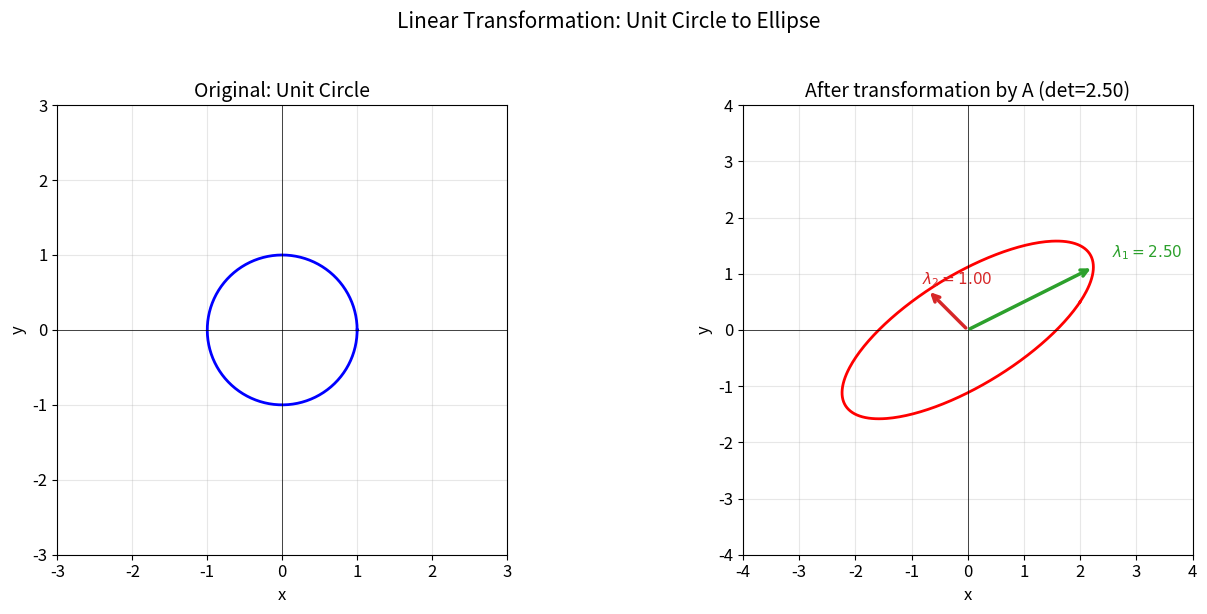
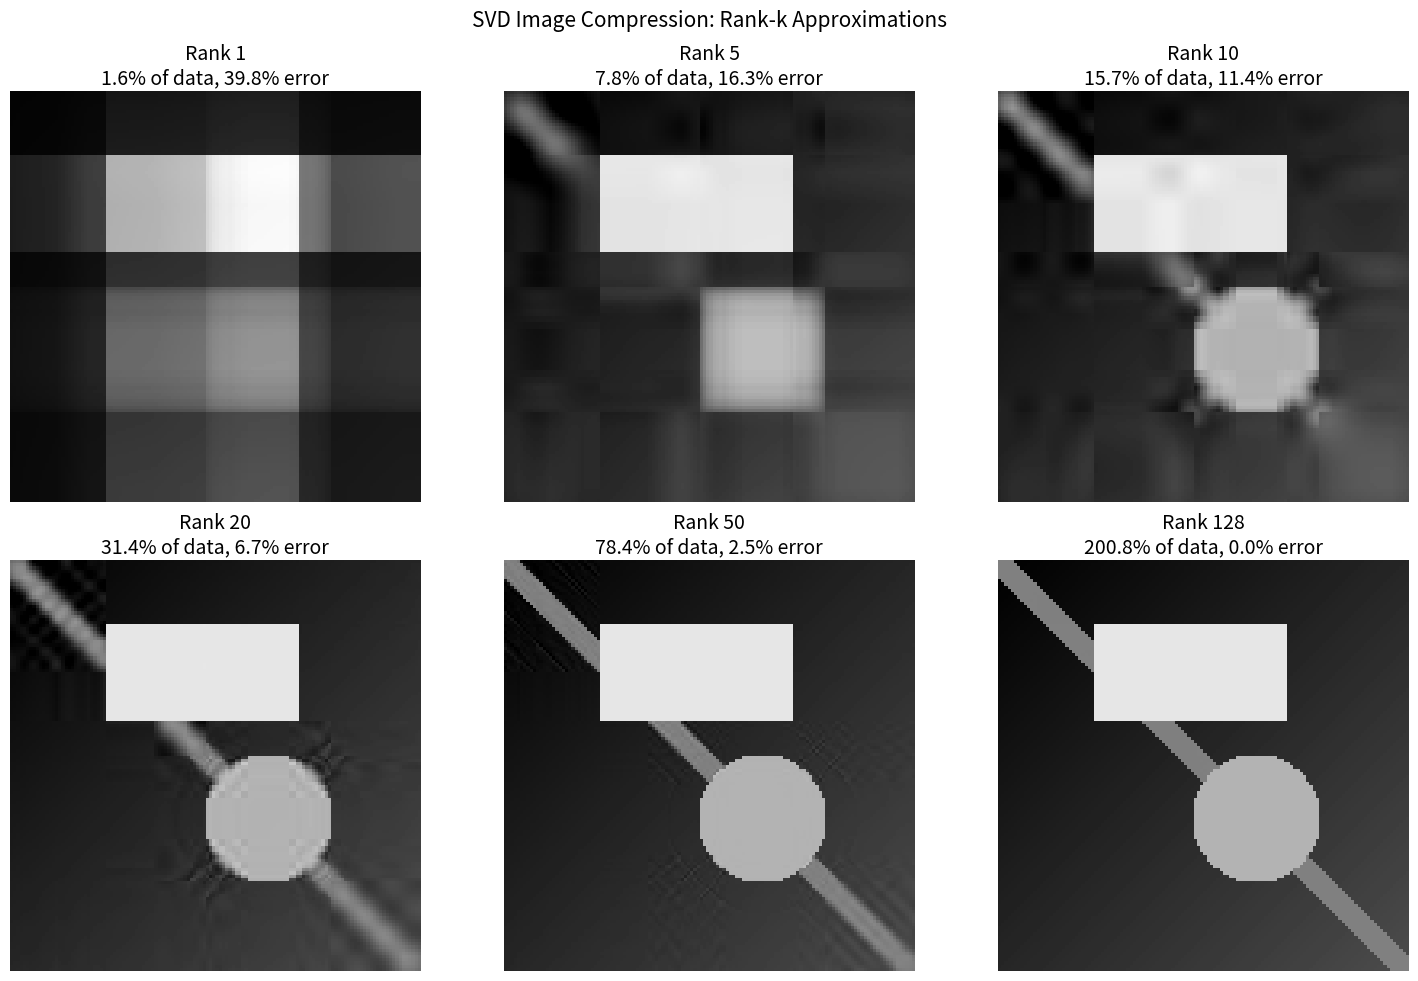
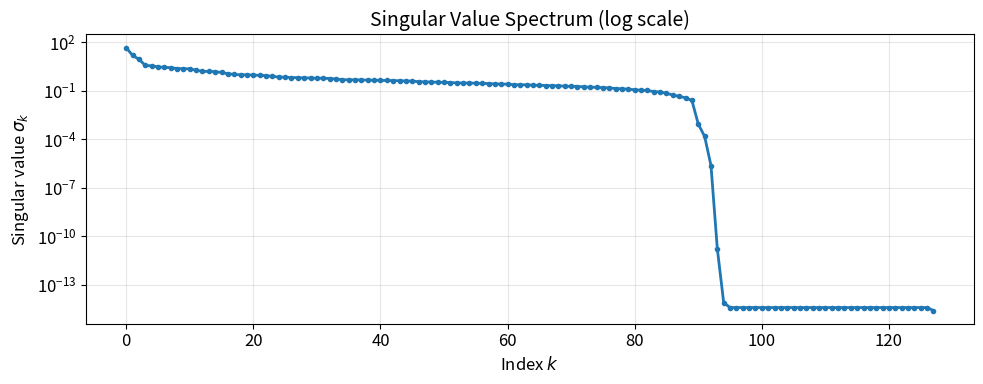
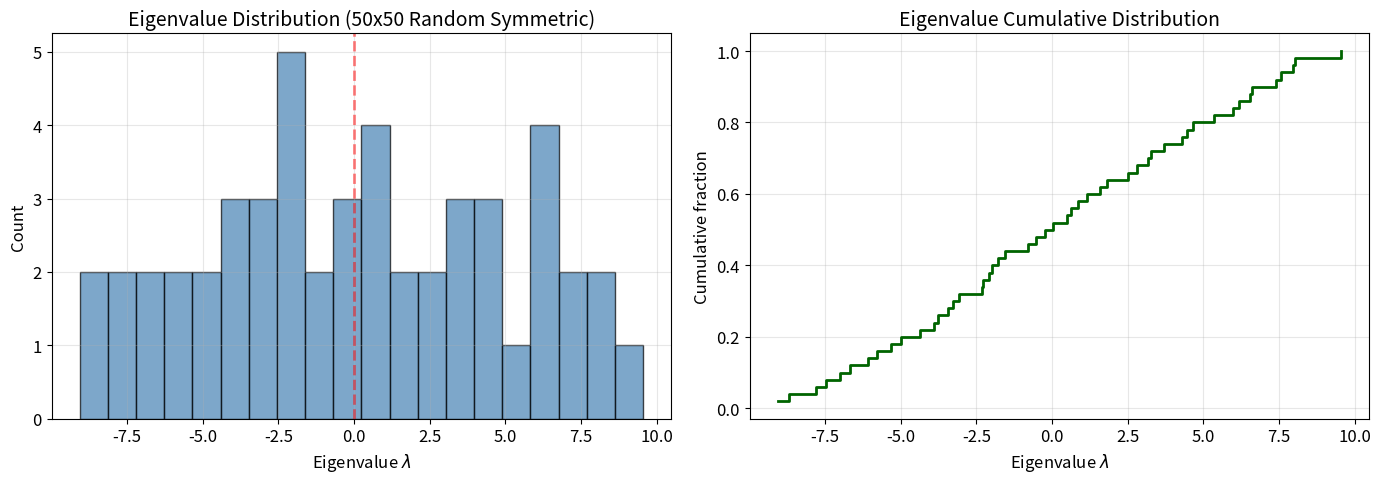

The script that saved these images, in order:
# Hardware detection — adapts simulations to your machine
import sys, os
sys.path.insert(0, os.path.join(os.path.dirname(os.path.abspath("__file__")), ".."))
try:
    from hardware_config import HARDWARE, get_max_qubits
    print(f"Hardware: {HARDWARE['chip']} | {HARDWARE['memory_gb']} GB | Profile: {HARDWARE['profile']}")
    print(f"Max qubits: {get_max_qubits('safe')} (safe) / {get_max_qubits('max')} (max)")
except ImportError:
    print("hardware_config.py not found — using defaults")
    print("Run setup.sh from the repo root to generate it")

# Standard scientific stack
import numpy as np
import matplotlib.pyplot as plt
from matplotlib.patches import FancyArrowPatch
from numpy.linalg import eig, svd, det, inv, norm, qr
%matplotlib inline

# Publication-quality plot defaults
plt.rcParams.update({
    'figure.figsize': (8, 6),
    'font.size': 12,
    'axes.titlesize': 14,
    'axes.labelsize': 12,
    'lines.linewidth': 2,
    'figure.dpi': 100,
})
print("Imports loaded. Ready for linear algebra explorations.")

# --- Matrix Operations: multiplication, transpose, determinant, inverse ---

A = np.array([[2, 1],
              [1, 3]])
B = np.array([[1, -1],
              [0,  2]])

print("Matrix A:")
print(A)
print("\nMatrix B:")
print(B)

# Matrix multiplication (two equivalent ways)
AB = A @ B
print("\nA @ B (matrix product):")
print(AB)

# Transpose
print("\nA^T (transpose):")
print(A.T)

# Determinant
det_A = det(A)
print(f"\ndet(A) = {det_A:.4f}")
print(f"det(B) = {det(B):.4f}")
print(f"det(AB) = {det(AB):.4f}")
print(f"det(A) * det(B) = {det_A * det(B):.4f}  (should match det(AB))")

# Inverse
A_inv = inv(A)
print("\nA^{-1}:")
print(A_inv)
print("\nVerification A @ A^{-1} = I:")
print(np.round(A @ A_inv, 10))

# --- Eigenvalue decomposition with verification ---

# Symmetric matrix (guaranteed real eigenvalues)
A = np.array([[4, 1],
              [1, 3]])
print("Matrix A:")
print(A)

# Compute eigenvalues and eigenvectors
eigenvalues, eigenvectors = eig(A)
print(f"\nEigenvalues: {eigenvalues}")
print(f"\nEigenvectors (as columns):")
print(eigenvectors)

# Verification: A @ v = lambda * v for each eigenpair
print("\n--- Verification: A v = lambda v ---")
for i in range(len(eigenvalues)):
    lam = eigenvalues[i]
    v = eigenvectors[:, i]
    Av = A @ v
    lam_v = lam * v
    residual = norm(Av - lam_v)
    print(f"  lambda_{i} = {lam:.4f}")
    print(f"    A @ v_{i}     = {Av}")
    print(f"    lambda * v_{i} = {lam_v}")
    print(f"    ||Av - lv||   = {residual:.2e} {'PASS' if residual < 1e-10 else 'FAIL'}")

# Reconstruction: A = P Lambda P^{-1}
P = eigenvectors
Lambda = np.diag(eigenvalues)
A_reconstructed = P @ Lambda @ inv(P)
print(f"\nReconstruction error ||A - P Lambda P^{{-1}}|| = {norm(A - A_reconstructed):.2e}")

# --- Visualize how a matrix transforms the unit circle ---

A = np.array([[2.0, 1.0],
              [0.5, 1.5]])

# Generate unit circle
theta = np.linspace(0, 2 * np.pi, 300)
circle = np.array([np.cos(theta), np.sin(theta)])  # shape (2, 300)

# Apply transformation
transformed = A @ circle  # shape (2, 300)

# Get eigenvalues/vectors for annotation
vals, vecs = eig(A)

fig, axes = plt.subplots(1, 2, figsize=(14, 6))

# Original unit circle
axes[0].plot(circle[0], circle[1], 'b-', linewidth=2, label='Unit circle')
axes[0].set_xlim(-3, 3)
axes[0].set_ylim(-3, 3)
axes[0].set_aspect('equal')
axes[0].grid(True, alpha=0.3)
axes[0].axhline(0, color='k', linewidth=0.5)
axes[0].axvline(0, color='k', linewidth=0.5)
axes[0].set_title('Original: Unit Circle')
axes[0].set_xlabel('x')
axes[0].set_ylabel('y')

# Transformed ellipse with eigenvectors
axes[1].plot(transformed[0], transformed[1], 'r-', linewidth=2, label='Transformed')
for i in range(2):
    v = vecs[:, i].real
    lam = vals[i].real
    # Plot eigenvector scaled by eigenvalue
    axes[1].annotate('', xy=lam * v, xytext=[0, 0],
                     arrowprops=dict(arrowstyle='->', color=f'C{i+2}', lw=2.5))
    axes[1].annotate(f'$\lambda_{i+1}={lam:.2f}$',
                     xy=lam * v * 1.15, fontsize=11, color=f'C{i+2}', weight='bold')

axes[1].set_xlim(-4, 4)
axes[1].set_ylim(-4, 4)
axes[1].set_aspect('equal')
axes[1].grid(True, alpha=0.3)
axes[1].axhline(0, color='k', linewidth=0.5)
axes[1].axvline(0, color='k', linewidth=0.5)
axes[1].set_title(f'After transformation by A (det={det(A):.2f})')
axes[1].set_xlabel('x')
axes[1].set_ylabel('y')

plt.suptitle('Linear Transformation: Unit Circle to Ellipse', fontsize=15, y=1.02)
plt.tight_layout()
plt.show()

print(f"Eigenvalues: {vals}")
print(f"Area scaling factor (det A): {det(A):.4f}")

# --- SVD Image Compression Demo ---
# Create a synthetic "image" (grayscale gradient + shapes)

np.random.seed(42)
N = 128

# Create a test image with geometric features
img = np.zeros((N, N))
# Gradient background
for i in range(N):
    for j in range(N):
        img[i, j] = 0.3 * (i + j) / (2 * N)
# Rectangle
img[20:50, 30:90] = 0.9
# Circle
yy, xx = np.ogrid[:N, :N]
circle_mask = (xx - 80)**2 + (yy - 80)**2 < 20**2
img[circle_mask] = 0.7
# Diagonal stripe
for i in range(N):
    j_start = max(0, i - 5)
    j_end = min(N, i + 5)
    img[i, j_start:j_end] = np.maximum(img[i, j_start:j_end], 0.5)

# Perform SVD
U, sigma, Vt = svd(img, full_matrices=False)
print(f"Image shape: {img.shape}")
print(f"Number of singular values: {len(sigma)}")
print(f"Top 10 singular values: {sigma[:10].round(2)}")

# Reconstruct with different ranks
ranks = [1, 5, 10, 20, 50, 128]
fig, axes = plt.subplots(2, 3, figsize=(15, 10))

for ax, k in zip(axes.flat, ranks):
    # Rank-k approximation
    img_k = U[:, :k] @ np.diag(sigma[:k]) @ Vt[:k, :]
    # Compression ratio: original = N*N, compressed = k*(N+N+1)
    compression = (k * (N + N + 1)) / (N * N) * 100
    error = norm(img - img_k) / norm(img) * 100

    ax.imshow(img_k, cmap='gray', vmin=0, vmax=1)
    ax.set_title(f'Rank {k}\n{compression:.1f}% of data, {error:.1f}% error')
    ax.axis('off')

plt.suptitle('SVD Image Compression: Rank-k Approximations', fontsize=15)
plt.tight_layout()
plt.show()

# Plot singular value spectrum
fig, ax = plt.subplots(figsize=(10, 4))
ax.semilogy(sigma, 'o-', markersize=3)
ax.set_xlabel('Index $k$')
ax.set_ylabel('Singular value $\sigma_k$')
ax.set_title('Singular Value Spectrum (log scale)')
ax.grid(True, alpha=0.3)
plt.tight_layout()
plt.show()
print(f"\nSigma_1 / Sigma_N ratio (condition number): {sigma[0]/sigma[-1]:.2f}")

# --- Quantum Gates: Pauli matrices and Hadamard ---

# Define the standard qubit basis
ket_0 = np.array([1, 0], dtype=complex)  # |0>
ket_1 = np.array([0, 1], dtype=complex)  # |1>

# Pauli matrices
I2 = np.eye(2, dtype=complex)
X = np.array([[0, 1], [1, 0]], dtype=complex)    # Bit flip
Y = np.array([[0, -1j], [1j, 0]], dtype=complex) # Bit + phase flip
Z = np.array([[1, 0], [0, -1]], dtype=complex)    # Phase flip
H = np.array([[1, 1], [1, -1]], dtype=complex) / np.sqrt(2)  # Hadamard

gates = {'I': I2, 'X': X, 'Y': Y, 'Z': Z, 'H': H}

print("=== Quantum Gate Properties ===\n")
for name, G in gates.items():
    vals, vecs = eig(G)
    is_hermitian = np.allclose(G, G.conj().T)
    is_unitary = np.allclose(G @ G.conj().T, I2)

    print(f"--- {name} Gate ---")
    print(f"  Matrix:\n{G}")
    print(f"  Eigenvalues:  {np.round(vals, 4)}")
    print(f"  Hermitian:    {is_hermitian}")
    print(f"  Unitary:      {is_unitary}")
    print(f"  det = {det(G):.4f}")
    print()

# Demonstrate Hadamard creating superposition
print("=== Hadamard on |0> ===")
psi = H @ ket_0
print(f"H|0> = {psi}  =  (|0> + |1>)/sqrt(2)")
print(f"Probabilities: |<0|psi>|^2 = {abs(psi[0])**2:.4f}, |<1|psi>|^2 = {abs(psi[1])**2:.4f}")

# Show Pauli algebra: XY = iZ, etc.
print("\n=== Pauli Algebra ===")
print(f"XY = iZ?  {np.allclose(X @ Y, 1j * Z)}")
print(f"YZ = iX?  {np.allclose(Y @ Z, 1j * X)}")
print(f"ZX = iY?  {np.allclose(Z @ X, 1j * Y)}")
print(f"X^2 = I?  {np.allclose(X @ X, I2)}")

# --- Gram-Schmidt Orthogonalization from scratch ---

def gram_schmidt(V):
    """
    Gram-Schmidt orthogonalization.

    Parameters
    ----------
    V : ndarray, shape (n, k)
        k column vectors of dimension n (must be linearly independent).

    Returns
    -------
    Q : ndarray, shape (n, k)
        Orthonormal columns spanning the same space as V.
    """
    n, k = V.shape
    Q = np.zeros_like(V, dtype=float)

    for j in range(k):
        # Start with the original vector
        u = V[:, j].astype(float).copy()

        # Subtract projections onto all previous orthonormal vectors
        for i in range(j):
            u -= np.dot(Q[:, i], V[:, j]) * Q[:, i]

        # Normalize
        u_norm = norm(u)
        if u_norm < 1e-12:
            raise ValueError(f"Vectors are linearly dependent at index {j}")
        Q[:, j] = u / u_norm

    return Q


# Test with 3D vectors
V = np.array([
    [1, 1, 0],
    [1, 0, 1],
    [0, 1, 1]
], dtype=float).T  # Each column is a vector

print("Original vectors (as columns):")
print(V)

Q = gram_schmidt(V)
print("\nOrthonormalized vectors (as columns):")
print(np.round(Q, 6))

# Verify orthonormality: Q^T Q should be identity
QTQ = Q.T @ Q
print("\nQ^T Q (should be identity):")
print(np.round(QTQ, 10))
print(f"\nMax deviation from identity: {np.max(np.abs(QTQ - np.eye(3))):.2e}")

# Compare with NumPy's QR decomposition (which uses Gram-Schmidt internally)
Q_np, R_np = qr(V)
# qr may flip signs; compare absolute values of columns
print("\n--- Comparison with np.linalg.qr ---")
for i in range(3):
    # Columns may differ by a sign
    match = np.allclose(Q[:, i], Q_np[:, i]) or np.allclose(Q[:, i], -Q_np[:, i])
    print(f"  Column {i} matches QR: {match}")

# --- Visualize eigenvalue spectrum of a random symmetric matrix ---

np.random.seed(0)
N_dim = 50
# Create random symmetric matrix (guaranteed real eigenvalues)
M = np.random.randn(N_dim, N_dim)
M_sym = (M + M.T) / 2  # Symmetrize

eigenvalues_sym = np.sort(np.linalg.eigvalsh(M_sym))

fig, axes = plt.subplots(1, 2, figsize=(14, 5))

# Histogram of eigenvalues (approaches Wigner semicircle for large N)
axes[0].hist(eigenvalues_sym, bins=20, edgecolor='black', alpha=0.7, color='steelblue')
axes[0].set_xlabel('Eigenvalue $\lambda$')
axes[0].set_ylabel('Count')
axes[0].set_title(f'Eigenvalue Distribution ({N_dim}x{N_dim} Random Symmetric)')
axes[0].axvline(0, color='red', linestyle='--', alpha=0.5)
axes[0].grid(True, alpha=0.3)

# Eigenvalue staircase (cumulative distribution)
axes[1].step(eigenvalues_sym, np.arange(1, N_dim + 1) / N_dim, where='post',
             linewidth=2, color='darkgreen')
axes[1].set_xlabel('Eigenvalue $\lambda$')
axes[1].set_ylabel('Cumulative fraction')
axes[1].set_title('Eigenvalue Cumulative Distribution')
axes[1].grid(True, alpha=0.3)

plt.tight_layout()
plt.show()

print(f"Eigenvalue range: [{eigenvalues_sym[0]:.3f}, {eigenvalues_sym[-1]:.3f}]")
print(f"Trace = sum of eigenvalues = {np.trace(M_sym):.4f} vs {np.sum(eigenvalues_sym):.4f}")